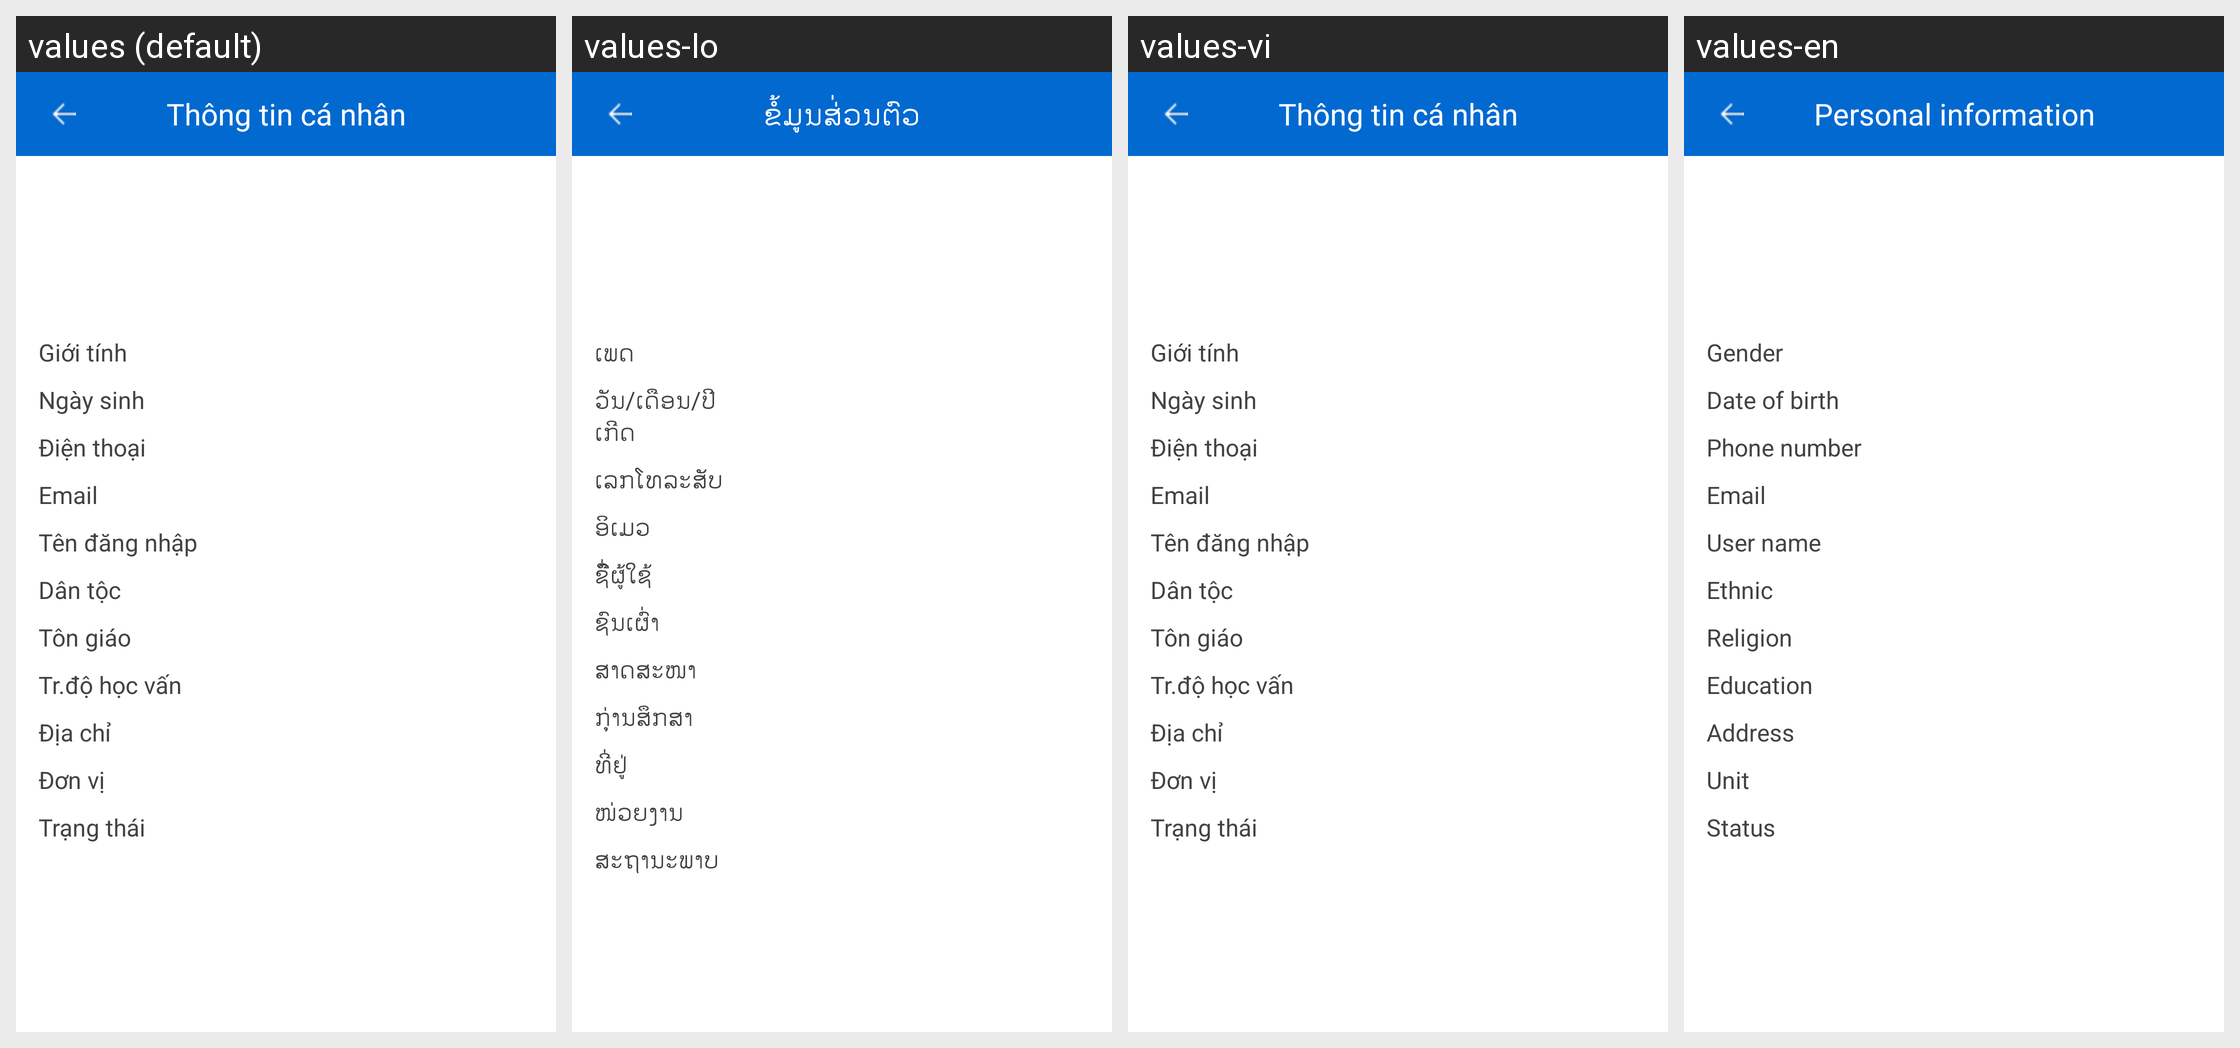

Here is an Android app screen in its default locale and in the app's own translations. Write out the translated-string differences for the strings that appear on this screen.
Android screen res/layout/activity_user_info.xml rendered under 4 locales, left to right: values (default), values-lo, values-vi, values-en. Device: Nexus 5 (rendered at 1080×1920; each locale shown at half size, 540×960, under a caption strip naming it); theme AppTheme.
Strings drawn on this screen, with the default value and each locale's value (text and hints the layout hard-codes, and strings that could not be matched under every locale, appear in the picture but are not listed):

SEX_ACCOUNT
  values: Giới tính
  values-lo: ເພດ
  values-vi: Giới tính
  values-en: Gender

BORN_ACCOUNT
  values: Ngày sinh
  values-lo: ວັນ/ເດືອນ/ປີ ເກີດ
  values-vi: Ngày sinh
  values-en: Date of birth

PHONE_ACCOUNT
  values: Điện thoại
  values-lo: ເລກໂທລະສັບ
  values-vi: Điện thoại
  values-en: Phone number

EMAIL_ACCOUNT
  values: Email
  values-lo: ອິເມວ
  values-vi: Email
  values-en: Email

USERNAME_ACCOUNT
  values: Tên đăng nhập
  values-lo: ຊົື່ຜູ້ໃຊ້
  values-vi: Tên đăng nhập
  values-en: User name

NATION_ACCOUNT
  values: Dân tộc
  values-lo: ຊົນເຜົ່າ
  values-vi: Dân tộc
  values-en: Ethnic

RELIGION_ACCOUNT
  values: Tôn giáo
  values-lo: ສາດສະໜາ
  values-vi: Tôn giáo
  values-en: Religion

LEVEL_ACCOUNT
  values: Tr.độ học vấn
  values-lo: ກຸ່ານສຶກສາ
  values-vi: Tr.độ học vấn
  values-en: Education

ADDRESS_ACCOUNT
  values: Địa chỉ
  values-lo: ທີ່ຢູ່
  values-vi: Địa chỉ
  values-en: Address

UNIT_ACCOUNT
  values: Đơn vị
  values-lo: ໜ່ວຍງານ
  values-vi: Đơn vị
  values-en: Unit

STATUS_ACCOUNT
  values: Trạng thái
  values-lo: ສະຖານະພາບ
  values-vi: Trạng thái
  values-en: Status

PROFILE_MENU
  values: Thông tin cá nhân
  values-lo: ຂໍ້ມູນສ່່ວນຕົວ
  values-vi: Thông tin cá nhân
  values-en: Personal information
